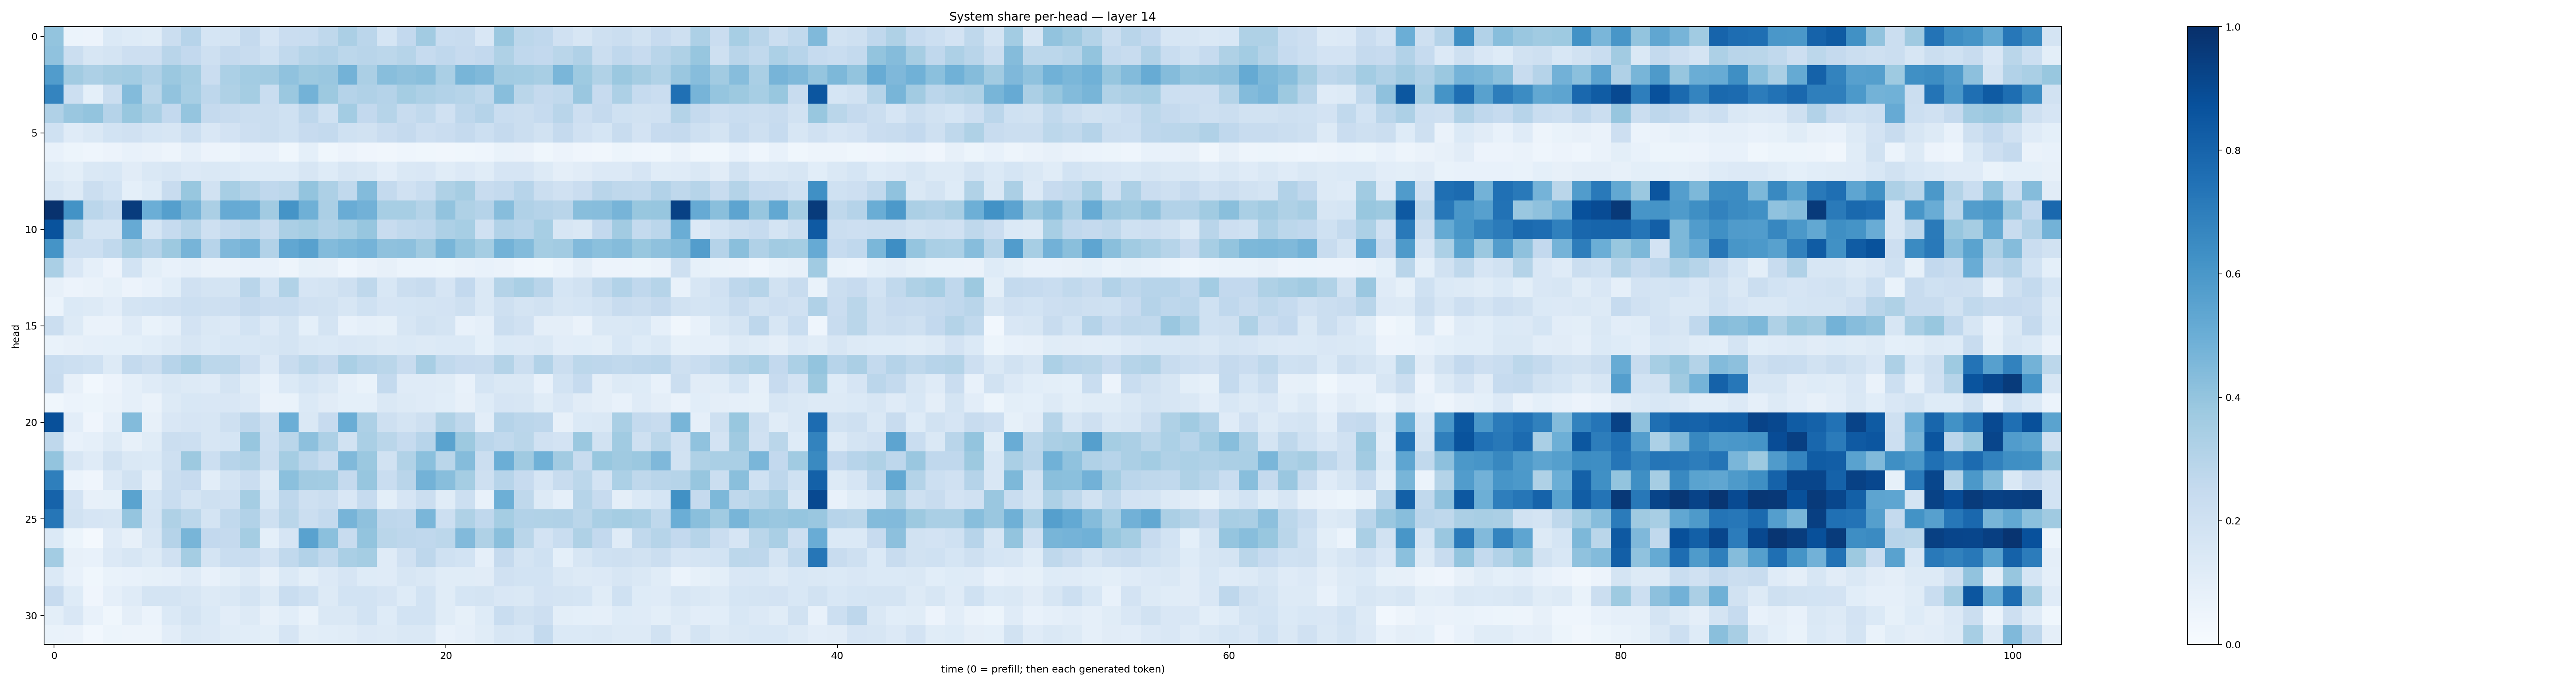

Values plotted in this chart, from the file beside it:
0.4017337, 0.06228684, 0.055151343, 0.13806495, 0.12475476, 0.11505554, 0.22091073, 0.29678586, 0.17153032, 0.17684355, 0.25316614, 0.16685869, 0.23033446, 0.23295864, 0.27003637, 0.33217812, 0.2820839, 0.16963828, 0.26071748, 0.36134574, 0.23077989, 0.23637648, 0.15041444, 0.37959996
0.4092, 0.22, 0.1631, 0.178, 0.2128, 0.2143, 0.2894, 0.2592, 0.2085, 0.253, 0.2384, 0.1993, 0.2635, 0.2982, 0.3119, 0.2796, 0.2912, 0.2781, 0.3005, 0.2467, 0.2665, 0.2452, 0.2589, 0.3222
0.5753, 0.3622, 0.3255, 0.3502, 0.3583, 0.3168, 0.3805, 0.3547, 0.2289, 0.3316, 0.3561, 0.3602, 0.4063, 0.3768, 0.384, 0.4769, 0.3351, 0.4259, 0.4103, 0.4237, 0.338, 0.4672, 0.4492, 0.3611
0.6723, 0.2176, 0.09229, 0.2222, 0.4383, 0.2871, 0.4037, 0.3452, 0.2745, 0.3206, 0.353, 0.2309, 0.3796, 0.4793, 0.3759, 0.3037, 0.3175, 0.3038, 0.355, 0.3249, 0.3115, 0.2977, 0.2723, 0.4297
0.3182, 0.3844, 0.3996, 0.3042, 0.3896, 0.3384, 0.2595, 0.3948, 0.2525, 0.2372, 0.2208, 0.225, 0.2031, 0.2769, 0.2012, 0.3578, 0.2605, 0.2985, 0.2403, 0.2644, 0.1983, 0.2749, 0.3041, 0.2321
0.2031, 0.1174, 0.1454, 0.1852, 0.1984, 0.1694, 0.163, 0.2161, 0.1521, 0.1814, 0.2117, 0.2245, 0.2029, 0.2434, 0.2571, 0.2005, 0.1924, 0.2301, 0.2509, 0.2141, 0.228, 0.2523, 0.2155, 0.2517
0.07205, 0.05351, 0.04477, 0.05565, 0.07055, 0.06268, 0.04936, 0.08636, 0.05713, 0.05309, 0.07526, 0.07806, 0.03756, 0.0914, 0.03761, 0.05622, 0.04063, 0.03447, 0.04545, 0.03615, 0.03371, 0.03608, 0.04441, 0.06891
0.1142, 0.09932, 0.1409, 0.1541, 0.111, 0.143, 0.1628, 0.1362, 0.1439, 0.1394, 0.123, 0.1214, 0.1245, 0.1601, 0.1235, 0.1575, 0.1461, 0.1045, 0.1408, 0.149, 0.1162, 0.133, 0.1147, 0.1667
0.162, 0.1285, 0.2236, 0.1844, 0.09022, 0.1226, 0.2351, 0.3868, 0.1938, 0.3438, 0.3051, 0.2675, 0.2788, 0.3991, 0.3275, 0.2649, 0.4413, 0.2573, 0.1984, 0.2337, 0.3212, 0.3492, 0.2351, 0.2543
0.9895, 0.6209, 0.2813, 0.257, 0.9522, 0.4971, 0.564, 0.4683, 0.3356, 0.5136, 0.5042, 0.3609, 0.6148, 0.4903, 0.3339, 0.5066, 0.4838, 0.3466, 0.3445, 0.3053, 0.403, 0.3241, 0.3041, 0.4324
0.8663, 0.3071, 0.1724, 0.1764, 0.5146, 0.1712, 0.2473, 0.297, 0.2032, 0.2562, 0.2795, 0.241, 0.3343, 0.3529, 0.3165, 0.3456, 0.3944, 0.2405, 0.2631, 0.2751, 0.3245, 0.3453, 0.1969, 0.3118
0.6135, 0.217, 0.2149, 0.2641, 0.3427, 0.3045, 0.3779, 0.4719, 0.2951, 0.4499, 0.4755, 0.312, 0.5294, 0.5575, 0.4391, 0.4581, 0.4759, 0.4125, 0.4161, 0.3699, 0.4687, 0.402, 0.3525, 0.4793
0.3361, 0.1511, 0.08663, 0.05743, 0.1838, 0.09845, 0.07032, 0.08803, 0.06395, 0.06314, 0.07355, 0.07276, 0.04946, 0.0854, 0.07943, 0.04632, 0.06267, 0.07912, 0.05975, 0.06011, 0.05358, 0.06255, 0.07479, 0.06385
0.0795, 0.05477, 0.06533, 0.08215, 0.05488, 0.07216, 0.1085, 0.1955, 0.1731, 0.1746, 0.2891, 0.1855, 0.3145, 0.1651, 0.178, 0.207, 0.2708, 0.1537, 0.2204, 0.2366, 0.1676, 0.2579, 0.1422, 0.3062
0.06079, 0.1388, 0.1254, 0.1019, 0.1732, 0.1845, 0.1964, 0.2162, 0.2044, 0.211, 0.2518, 0.2295, 0.2322, 0.1983, 0.1935, 0.1635, 0.2025, 0.1672, 0.1715, 0.1769, 0.1797, 0.2036, 0.1461, 0.2086
0.22, 0.1263, 0.06499, 0.06474, 0.121, 0.07009, 0.08719, 0.1832, 0.1418, 0.1331, 0.1874, 0.1353, 0.172, 0.09142, 0.1724, 0.07158, 0.08609, 0.08239, 0.1622, 0.1907, 0.1742, 0.07164, 0.08777, 0.2254
0.07013, 0.08184, 0.08781, 0.09268, 0.09322, 0.1073, 0.1264, 0.1623, 0.1386, 0.1545, 0.1552, 0.1585, 0.1785, 0.1438, 0.1387, 0.1504, 0.1448, 0.1264, 0.1372, 0.1276, 0.1375, 0.1391, 0.09233, 0.1374
0.2341, 0.2161, 0.2007, 0.1286, 0.2544, 0.2189, 0.2931, 0.3396, 0.2803, 0.2775, 0.2142, 0.1328, 0.2406, 0.2783, 0.2532, 0.3396, 0.3027, 0.2875, 0.2405, 0.3416, 0.264, 0.2448, 0.2419, 0.3084
0.2396, 0.07968, 0.0302, 0.05494, 0.08652, 0.1207, 0.1428, 0.1317, 0.1209, 0.1762, 0.1168, 0.07729, 0.1371, 0.1718, 0.1449, 0.08701, 0.0682, 0.2555, 0.1202, 0.12, 0.1171, 0.07713, 0.169, 0.1471
0.03885, 0.05909, 0.05126, 0.06548, 0.08725, 0.06607, 0.1254, 0.1545, 0.152, 0.1501, 0.1358, 0.0645, 0.06655, 0.1383, 0.1117, 0.0933, 0.09229, 0.1437, 0.1268, 0.1173, 0.1074, 0.07947, 0.1227, 0.1664
0.8756, 0.1041, 0.04047, 0.08946, 0.4405, 0.08153, 0.1488, 0.1673, 0.1574, 0.2047, 0.2751, 0.2053, 0.4998, 0.1447, 0.2423, 0.5009, 0.3251, 0.2052, 0.1793, 0.2079, 0.3216, 0.2708, 0.1046, 0.3017
0.2725, 0.07538, 0.08695, 0.1252, 0.08022, 0.1143, 0.2197, 0.2182, 0.1638, 0.1684, 0.394, 0.217, 0.2856, 0.4155, 0.3276, 0.1905, 0.3374, 0.2872, 0.2486, 0.2931, 0.5486, 0.3754, 0.2849, 0.2636
0.4011, 0.1568, 0.1186, 0.1878, 0.1435, 0.14, 0.2072, 0.3777, 0.2171, 0.2949, 0.315, 0.2218, 0.3522, 0.2816, 0.2402, 0.4467, 0.3822, 0.1897, 0.3163, 0.4189, 0.2878, 0.437, 0.2252, 0.4994
0.6922, 0.05996, 0.0421, 0.1366, 0.1886, 0.09395, 0.2196, 0.2426, 0.1017, 0.175, 0.2304, 0.1285, 0.4211, 0.3595, 0.3587, 0.2516, 0.3916, 0.2338, 0.2895, 0.4782, 0.4271, 0.3531, 0.2071, 0.2933
0.8025, 0.1814, 0.07846, 0.0825, 0.5479, 0.1682, 0.2323, 0.174, 0.2041, 0.1966, 0.3548, 0.153, 0.2769, 0.2072, 0.2244, 0.1507, 0.247, 0.09801, 0.1679, 0.2198, 0.1144, 0.2166, 0.07335, 0.4938
0.7272, 0.1933, 0.167, 0.1623, 0.3978, 0.1746, 0.3208, 0.2781, 0.1732, 0.2641, 0.3092, 0.2108, 0.286, 0.2199, 0.2547, 0.4716, 0.4125, 0.2755, 0.2679, 0.462, 0.2173, 0.3233, 0.2657, 0.3519
0.1372, 0.05168, 0.02209, 0.1176, 0.0819, 0.1605, 0.303, 0.4677, 0.2583, 0.2501, 0.3554, 0.09283, 0.1673, 0.553, 0.419, 0.2363, 0.3993, 0.2877, 0.2758, 0.2693, 0.2777, 0.4439, 0.3207, 0.4222
0.3585, 0.07883, 0.07691, 0.136, 0.1613, 0.1301, 0.1991, 0.3542, 0.1747, 0.2305, 0.234, 0.1823, 0.2653, 0.3107, 0.2634, 0.3388, 0.3525, 0.1174, 0.1961, 0.2739, 0.1997, 0.1847, 0.08983, 0.2525
0.139, 0.07376, 0.03686, 0.0686, 0.07732, 0.0824, 0.08849, 0.1201, 0.07804, 0.09982, 0.1308, 0.07869, 0.1391, 0.0983, 0.1339, 0.1669, 0.1247, 0.1172, 0.1608, 0.1456, 0.114, 0.115, 0.113, 0.199
0.2451, 0.1239, 0.04236, 0.08686, 0.1195, 0.1772, 0.1734, 0.1639, 0.1324, 0.1413, 0.1787, 0.1271, 0.2336, 0.2027, 0.1281, 0.1869, 0.186, 0.1644, 0.1234, 0.1843, 0.1161, 0.1687, 0.1751, 0.152
0.09878, 0.1516, 0.07214, 0.03704, 0.0962, 0.05938, 0.1385, 0.1747, 0.1406, 0.1045, 0.1269, 0.08039, 0.1063, 0.06719, 0.1458, 0.1471, 0.1867, 0.1222, 0.1862, 0.1845, 0.1163, 0.08361, 0.1228, 0.2338
0.06678, 0.06559, 0.03039, 0.05231, 0.04725, 0.04764, 0.1043, 0.1408, 0.1329, 0.1166, 0.1093, 0.09892, 0.1677, 0.1012, 0.1075, 0.1163, 0.1356, 0.1272, 0.1472, 0.1473, 0.07308, 0.08725, 0.1135, 0.158
